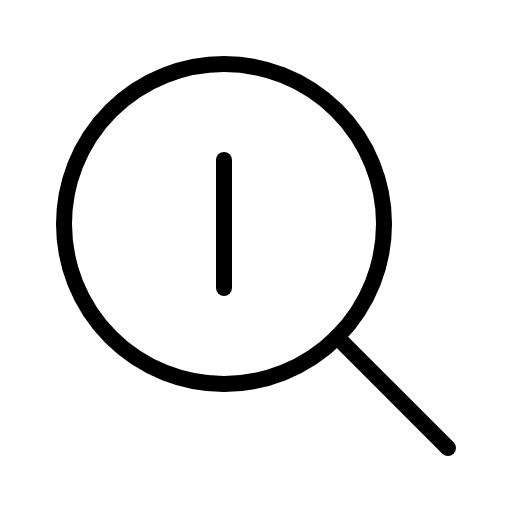
t = 0.00 s
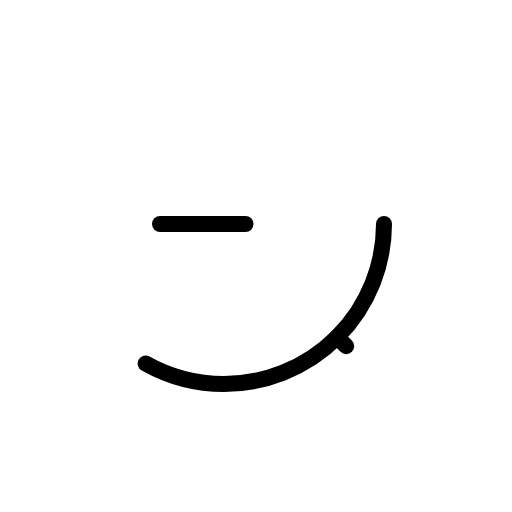
t = 0.90 s
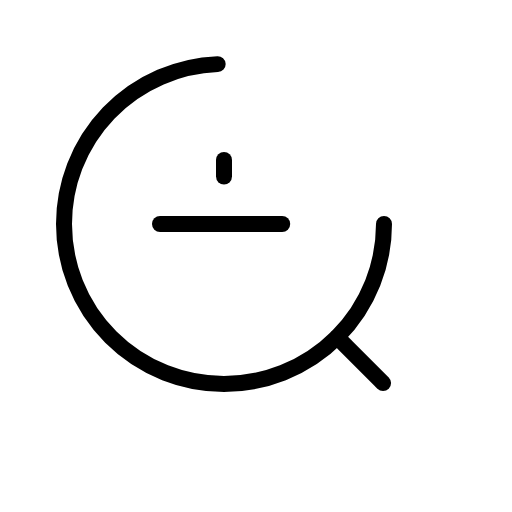
t = 1.28 s
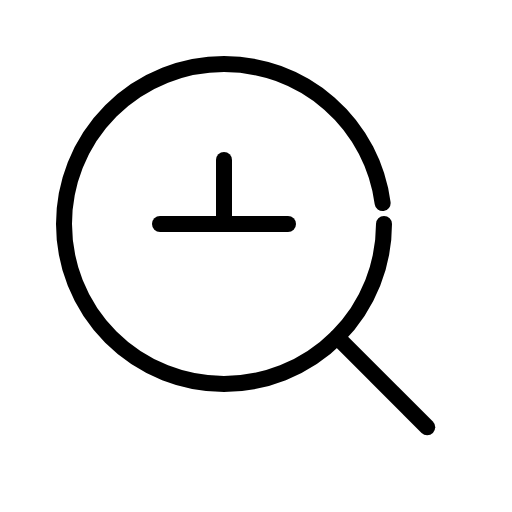
t = 1.65 s
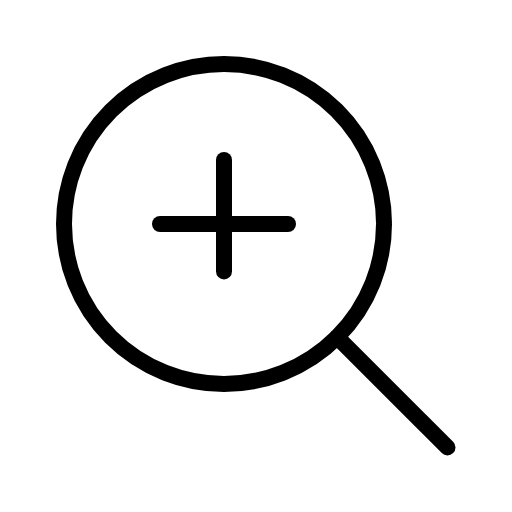
t = 2.03 s
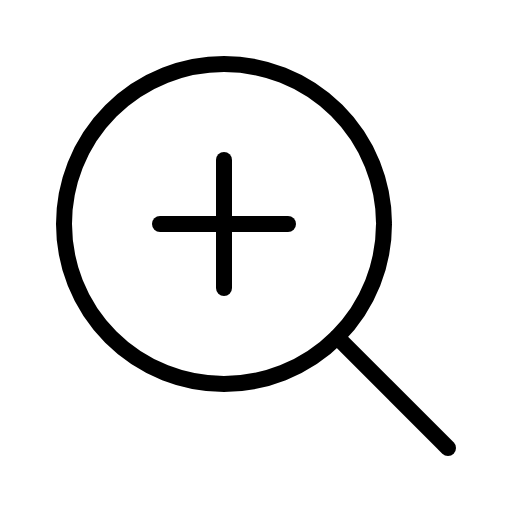
t = 2.40 s

The animated SVG that drew these frames (rendered in a browser with its animation timeline set to each time). Animation: 1 CSS @keyframes rule; one cycle of 2.40 s.

<svg xmlns="http://www.w3.org/2000/svg" viewBox="0 0 256 256">
  <style>
    .draw-line {
      stroke-dasharray: 1;
      stroke-dashoffset: 0;
    }
    svg:hover .draw-line {
      animation: phosphor-draw-in 1.5s ease-in-out forwards;
    }
    @keyframes phosphor-draw-in {
      from { stroke-dashoffset: 1; }
      to { stroke-dashoffset: 0; }
    }
  </style><rect width="256" height="256" fill="none"/><line x1="80" y1="112" x2="144" y2="112" fill="none" stroke="currentColor" stroke-linecap="round" stroke-linejoin="round" stroke-width="8" class="draw-line" pathLength="1" style="animation-delay: 0s"/><circle cx="112" cy="112" r="80" fill="none" stroke="currentColor" stroke-linecap="round" stroke-linejoin="round" stroke-width="8" class="draw-line" pathLength="1" style="animation-delay: 0.3s"/><line x1="168.57" y1="168.57" x2="224" y2="224" fill="none" stroke="currentColor" stroke-linecap="round" stroke-linejoin="round" stroke-width="8" class="draw-line" pathLength="1" style="animation-delay: 0.6s"/><line x1="112" y1="80" x2="112" y2="144" fill="none" stroke="currentColor" stroke-linecap="round" stroke-linejoin="round" stroke-width="8" class="draw-line" pathLength="1" style="animation-delay: 0.9s"/></svg>
